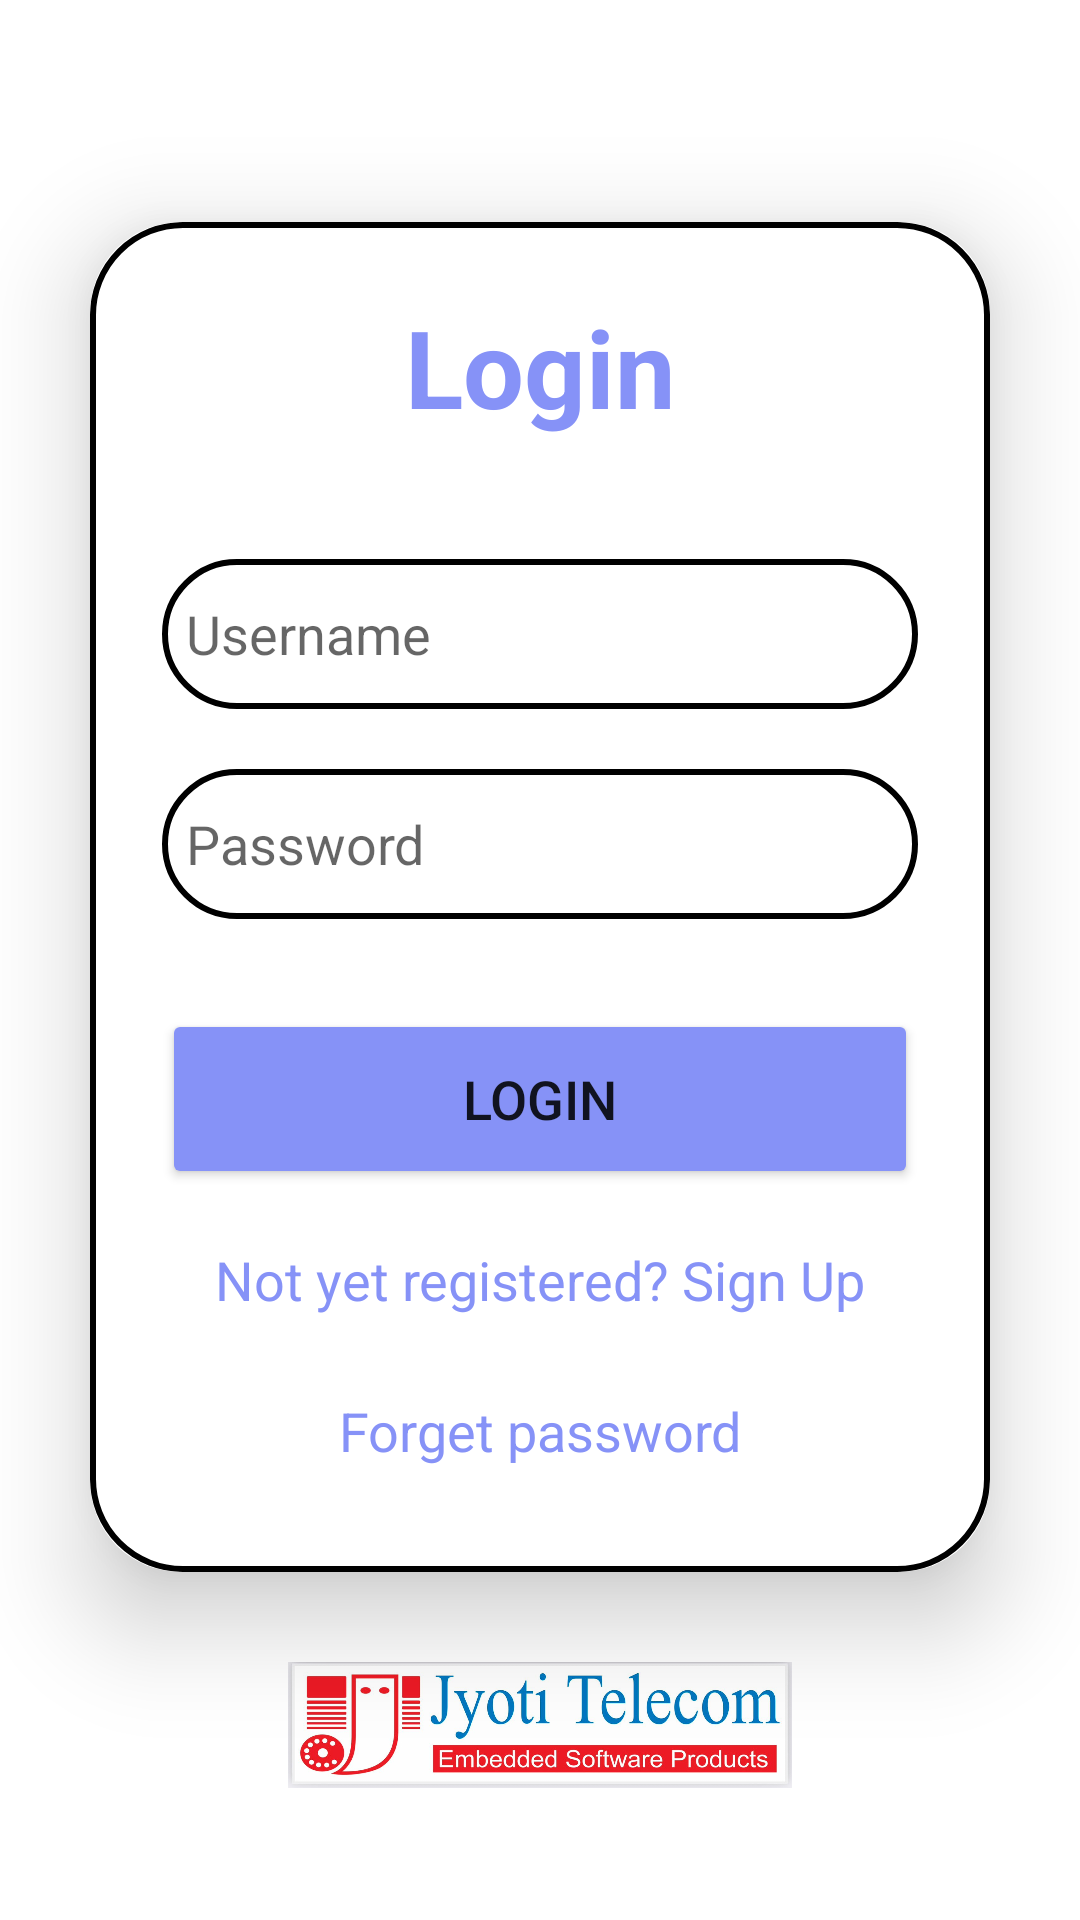

This screen was rendered from an Android layout file. Write that file and the resources it references.
<!-- AndroidManifest.xml: application theme Theme.WFM -->
<!-- res/layout/login_activity.xml -->
<?xml version="1.0" encoding="utf-8"?>

<LinearLayout
    xmlns:android="http://schemas.android.com/apk/res/android"
    xmlns:app="http://schemas.android.com/apk/res-auto"
    xmlns:tools="http://schemas.android.com/tools"
    android:layout_width="match_parent"
    android:layout_height="match_parent"
    android:orientation="vertical"
    android:gravity="center"
    android:background="@drawable/water_droplet_frame_1"
    tools:context=".LoginActivity">

    <androidx.cardview.widget.CardView
        android:layout_width="match_parent"
        android:layout_height="wrap_content"
        android:layout_margin="30dp"
        app:cardCornerRadius="30dp"
        app:cardElevation="20dp">

        <LinearLayout
            android:layout_width="match_parent"
            android:layout_height="450dp"
            android:layout_gravity="center_horizontal"
            android:background="@drawable/custom_edittext"
            android:orientation="vertical"
            android:padding="24dp">

            <TextView
                android:layout_width="match_parent"
                android:layout_height="wrap_content"
                android:text="Login"
                android:textAlignment="center"
                android:textColor="@color/lavender"
                android:textSize="36sp"
                android:textStyle="bold" />

            <EditText
                android:id="@+id/login_username"
                android:layout_width="match_parent"
                android:layout_height="50dp"
                android:layout_marginTop="40dp"
                android:background="@drawable/custom_edittext"
                android:drawableLeft="@drawable/ic_baseline_person_pin_24"
                android:drawablePadding="8dp"
                android:hint="Username"
                android:padding="8dp"
                android:textColor="@color/black" />

            <EditText
                android:id="@+id/login_password"
                android:layout_width="match_parent"
                android:layout_height="50dp"
                android:layout_marginTop="20dp"
                android:background="@drawable/custom_edittext"
                android:drawableLeft="@drawable/ic_baseline_lock_24"
                android:drawablePadding="8dp"
                android:hint="Password"
                android:inputType="textPassword"
                android:padding="8dp"
                android:textColor="@color/black" />

            <Button
                android:id="@+id/login_button"
                android:layout_width="match_parent"
                android:layout_height="60dp"
                android:layout_marginTop="30dp"
                android:backgroundTint="@color/lavender"
                android:text="Login"
                android:textSize="18sp"
                app:cornerRadius="20dp" />

            <TextView
                android:id="@+id/signupRedirectText"
                android:layout_width="wrap_content"
                android:layout_height="wrap_content"
                android:layout_gravity="center"
                android:layout_marginTop="10dp"
                android:padding="8dp"
                android:text="Not yet registered? Sign Up"
                android:textColor="@color/lavender"
                android:textSize="18sp" />

            <TextView
                android:id="@+id/forget_pass"
                android:layout_width="174dp"
                android:layout_height="wrap_content"
                android:layout_gravity="center"
                android:layout_marginTop="10dp"
                android:padding="8dp"
                android:text="Forget password"
                android:textAlignment="center"

                android:textColor="@color/lavender"
                android:textSize="18sp" />

        </LinearLayout>

    </androidx.cardview.widget.CardView>

    <ImageView
        android:id="@+id/imageView2"
        android:layout_width="match_parent"
        android:layout_height="42dp"
        app:srcCompat="@drawable/img_4" />

</LinearLayout>
<!-- resources referenced by this layout -->
<resources>
  <color name="black">#FF000000</color>
  <color name="lavender">#8692f7</color>
  <!-- drawable custom_edittext (drawable) -->
  <?xml version="1.0" encoding="utf-8"?>
  
  <shape xmlns:android="http://schemas.android.com/apk/res/android"
      android:shape="rectangle">
  
      <stroke
          android:width="2dp"
          android:color="@color/black"/>
      <corners
          android:radius="30dp"/>
  </shape>
  <!-- drawable img_4: png bitmap (drawable, 428289 bytes) -->
  <style name="Theme.WFM" parent="Theme.MaterialComponents.DayNight.NoActionBar">
          
          <item name="colorPrimary">@color/purple_500</item>
          <item name="colorPrimaryVariant">@color/purple_700</item>
          <item name="colorOnPrimary">@color/white</item>
          
          <item name="colorSecondary">@color/teal_200</item>
          <item name="colorSecondaryVariant">@color/teal_700</item>
          <item name="colorOnSecondary">@color/sky_blue</item>
          
          <item name="android:statusBarColor">?attr/colorPrimaryVariant</item>
  
          
      </style>
  <color name="purple_500">#FF6200EE</color>
  <color name="purple_700">#FF3700B3</color>
  <color name="white">#FFFFFFFF</color>
  <color name="teal_200">#A1A8A8</color>
  <color name="teal_700">#FF018786</color>
  <color name="sky_blue">#87CEEB</color>
</resources>
